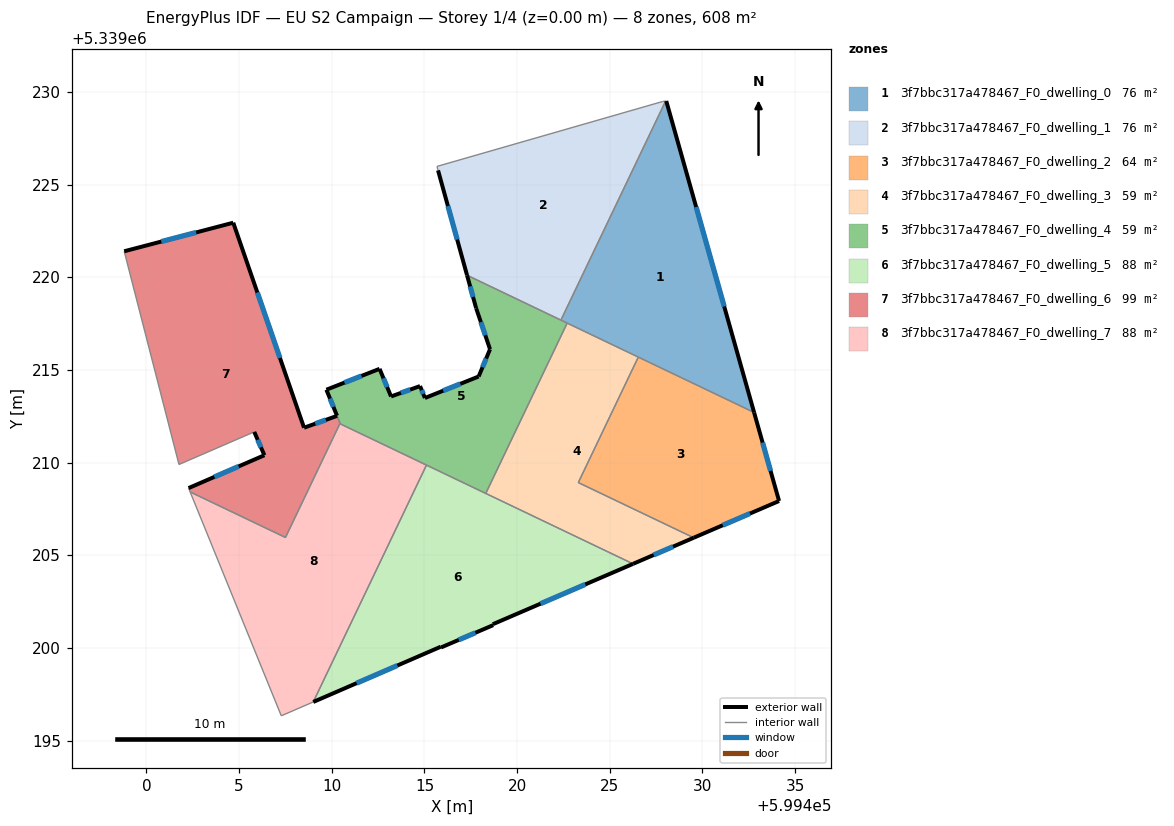
=== STOREY PLAN SPEC (per zone: floor XY polygon, exterior-wall plan segments, windows/doors) ===
zone 1: 3f7bbc317a478467_F0_dwelling_0  (76.0 m²)
  floor: (599428.05, 5339229.51) (599432.79, 5339212.71) (599422.36, 5339217.69) (599428.01, 5339229.50)
  exterior wall: (599432.79, 5339212.71) – (599428.05, 5339229.51)  [17.5 m]
    window: (599431.17, 5339218.42) – (599429.66, 5339223.79)  [5.3 m²]
  interior walls: 5
zone 2: 3f7bbc317a478467_F0_dwelling_1  (76.0 m²)
  floor: (599428.01, 5339229.50) (599422.36, 5339217.69) (599417.30, 5339220.11) (599415.73, 5339225.77) (599415.67, 5339225.98) (599427.83, 5339229.48)
  exterior wall: (599415.73, 5339225.77) – (599417.30, 5339220.11)  [5.9 m]
    window: (599416.26, 5339223.84) – (599416.76, 5339222.03)  [1.8 m²]
  interior walls: 5
zone 3: 3f7bbc317a478467_F0_dwelling_2  (64.2 m²)
  floor: (599432.79, 5339212.71) (599434.13, 5339207.93) (599429.53, 5339205.95) (599423.30, 5339208.92) (599426.54, 5339215.69)
  exterior wall: (599429.53, 5339205.95) – (599434.13, 5339207.93)  [5.0 m]
    window: (599431.09, 5339206.62) – (599432.57, 5339207.25)  [1.5 m²]
  exterior wall: (599434.13, 5339207.93) – (599432.79, 5339212.71)  [5.0 m]
    window: (599433.67, 5339209.55) – (599433.24, 5339211.08)  [1.5 m²]
  interior walls: 3
zone 4: 3f7bbc317a478467_F0_dwelling_3  (58.7 m²)
  floor: (599426.54, 5339215.69) (599423.30, 5339208.92) (599429.53, 5339205.95) (599426.25, 5339204.54) (599418.31, 5339208.34) (599422.70, 5339217.53)
  exterior wall: (599426.25, 5339204.54) – (599429.53, 5339205.95)  [3.6 m]
    window: (599427.37, 5339205.02) – (599428.41, 5339205.47)  [1.1 m²]
  interior walls: 5
zone 5: 3f7bbc317a478467_F0_dwelling_4  (58.6 m²)
  floor: (599422.70, 5339217.53) (599418.31, 5339208.34) (599410.46, 5339212.09) (599409.71, 5339213.93) (599412.58, 5339215.06) (599413.20, 5339213.57) (599414.76, 5339214.13) (599415.02, 5339213.48) (599417.92, 5339214.64) (599418.54, 5339216.12) (599417.79, 5339218.33) (599417.30, 5339220.11)
  exterior wall: (599409.71, 5339213.93) – (599410.28, 5339212.53)  [1.5 m]
    window: (599409.90, 5339213.45) – (599410.09, 5339213.00)  [0.5 m²]
  exterior wall: (599412.58, 5339215.06) – (599409.71, 5339213.93)  [3.1 m]
    window: (599411.60, 5339214.67) – (599410.68, 5339214.32)  [0.9 m²]
  exterior wall: (599413.20, 5339213.57) – (599412.58, 5339215.06)  [1.6 m]
    window: (599412.99, 5339214.07) – (599412.79, 5339214.55)  [0.5 m²]
  exterior wall: (599414.76, 5339214.13) – (599413.20, 5339213.57)  [1.7 m]
    window: (599414.23, 5339213.94) – (599413.73, 5339213.76)  [0.5 m²]
  exterior wall: (599415.02, 5339213.48) – (599414.76, 5339214.13)  [0.7 m]
    window: (599414.93, 5339213.70) – (599414.85, 5339213.91)  [0.2 m²]
  exterior wall: (599417.92, 5339214.64) – (599415.02, 5339213.48)  [3.1 m]
    window: (599416.94, 5339214.25) – (599416.01, 5339213.88)  [1.0 m²]
  exterior wall: (599418.54, 5339216.12) – (599417.92, 5339214.64)  [1.6 m]
    window: (599418.33, 5339215.61) – (599418.13, 5339215.14)  [0.5 m²]
  exterior wall: (599417.79, 5339218.33) – (599418.54, 5339216.12)  [2.3 m]
    window: (599418.04, 5339217.58) – (599418.28, 5339216.87)  [0.7 m²]
  exterior wall: (599417.30, 5339220.11) – (599417.79, 5339218.33)  [1.8 m]
    window: (599417.46, 5339219.50) – (599417.62, 5339218.94)  [0.6 m²]
  interior walls: 6
zone 6: 3f7bbc317a478467_F0_dwelling_5  (87.6 m²)
  floor: (599426.25, 5339204.54) (599418.69, 5339201.28) (599418.71, 5339201.23) (599415.89, 5339200.02) (599415.87, 5339200.06) (599409.00, 5339197.08) (599415.11, 5339209.87)
  exterior wall: (599418.69, 5339201.28) – (599426.25, 5339204.54)  [8.2 m]
    window: (599421.26, 5339202.39) – (599423.68, 5339203.43)  [2.5 m²]
  exterior wall: (599418.71, 5339201.23) – (599418.69, 5339201.28)  [0.1 m]
  exterior wall: (599415.89, 5339200.02) – (599418.71, 5339201.23)  [3.1 m]
    window: (599416.85, 5339200.43) – (599417.75, 5339200.82)  [0.9 m²]
  exterior wall: (599415.87, 5339200.06) – (599415.89, 5339200.02)  [0.0 m]
  exterior wall: (599409.00, 5339197.08) – (599415.87, 5339200.06)  [7.5 m]
    window: (599411.34, 5339198.10) – (599413.53, 5339199.05)  [2.3 m²]
  interior walls: 3
zone 7: 3f7bbc317a478467_F0_dwelling_6  (99.2 m²)
  floor: (599404.68, 5339222.94) (599408.50, 5339211.88) (599410.28, 5339212.52) (599410.46, 5339212.09) (599410.43, 5339212.10) (599407.50, 5339205.96) (599402.35, 5339208.42) (599402.27, 5339208.62) (599406.36, 5339210.40) (599405.81, 5339211.66) (599401.75, 5339209.90) (599398.80, 5339221.40)
  exterior wall: (599406.36, 5339210.40) – (599402.27, 5339208.62)  [4.5 m]
    window: (599404.97, 5339209.79) – (599403.66, 5339209.23)  [1.4 m²]
  exterior wall: (599405.81, 5339211.66) – (599406.36, 5339210.40)  [1.4 m]
    window: (599406.00, 5339211.23) – (599406.18, 5339210.82)  [0.4 m²]
  exterior wall: (599404.68, 5339222.94) – (599398.80, 5339221.40)  [6.1 m]
    window: (599402.68, 5339222.42) – (599400.80, 5339221.93)  [1.9 m²]
  exterior wall: (599408.50, 5339211.88) – (599404.68, 5339222.94)  [11.7 m]
    window: (599407.20, 5339215.64) – (599405.98, 5339219.18)  [3.6 m²]
  exterior wall: (599410.28, 5339212.52) – (599408.50, 5339211.88)  [1.9 m]
    window: (599409.68, 5339212.30) – (599409.11, 5339212.10)  [0.6 m²]
  interior walls: 7
zone 8: 3f7bbc317a478467_F0_dwelling_7  (87.6 m²)
  floor: (599415.11, 5339209.87) (599409.00, 5339197.08) (599407.27, 5339196.34) (599402.35, 5339208.42) (599407.50, 5339205.96) (599410.43, 5339212.10)
  interior walls: 7

=== DERIVED (storey summary) ===
Building: EU S2 Campaign
Storey: 1 of 4  (floor level z = 0.00 m)
Storey gross floor area: 607.8 m²
Zones on this storey: 8
  - 3f7bbc317a478467_F0_dwelling_0: floor 76.0 m²; exterior wall 17.5 m (52.4 m²); 1 window(s) 5.3 m²; WWR 10.2%
  - 3f7bbc317a478467_F0_dwelling_1: floor 76.0 m²; exterior wall 5.9 m (17.6 m²); 1 window(s) 1.8 m²; WWR 10.2%
  - 3f7bbc317a478467_F0_dwelling_2: floor 64.2 m²; exterior wall 10.0 m (29.9 m²); 2 window(s) 3.1 m²; WWR 10.2%
  - 3f7bbc317a478467_F0_dwelling_3: floor 58.7 m²; exterior wall 3.6 m (10.7 m²); 1 window(s) 1.1 m²; WWR 10.2%
  - 3f7bbc317a478467_F0_dwelling_4: floor 58.6 m²; exterior wall 17.5 m (52.4 m²); 9 window(s) 5.4 m²; WWR 10.2%
  - 3f7bbc317a478467_F0_dwelling_5: floor 87.6 m²; exterior wall 18.9 m (56.7 m²); 3 window(s) 5.8 m²; WWR 10.2%
  - 3f7bbc317a478467_F0_dwelling_6: floor 99.2 m²; exterior wall 25.5 m (76.5 m²); 5 window(s) 7.8 m²; WWR 10.2%
  - 3f7bbc317a478467_F0_dwelling_7: floor 87.6 m²
Zone adjacency (shared interzone walls):
  - 3f7bbc317a478467_F0_dwelling_0 ↔ 3f7bbc317a478467_F0_dwelling_1
  - 3f7bbc317a478467_F0_dwelling_0 ↔ 3f7bbc317a478467_F0_dwelling_2
  - 3f7bbc317a478467_F0_dwelling_0 ↔ 3f7bbc317a478467_F0_dwelling_3
  - 3f7bbc317a478467_F0_dwelling_0 ↔ 3f7bbc317a478467_F0_dwelling_4
  - 3f7bbc317a478467_F0_dwelling_1 ↔ 3f7bbc317a478467_F0_dwelling_4
  - 3f7bbc317a478467_F0_dwelling_2 ↔ 3f7bbc317a478467_F0_dwelling_3
  - 3f7bbc317a478467_F0_dwelling_3 ↔ 3f7bbc317a478467_F0_dwelling_4
  - 3f7bbc317a478467_F0_dwelling_3 ↔ 3f7bbc317a478467_F0_dwelling_5
  - 3f7bbc317a478467_F0_dwelling_4 ↔ 3f7bbc317a478467_F0_dwelling_5
  - 3f7bbc317a478467_F0_dwelling_4 ↔ 3f7bbc317a478467_F0_dwelling_6
  - 3f7bbc317a478467_F0_dwelling_4 ↔ 3f7bbc317a478467_F0_dwelling_7
  - 3f7bbc317a478467_F0_dwelling_5 ↔ 3f7bbc317a478467_F0_dwelling_7
  - 3f7bbc317a478467_F0_dwelling_6 ↔ 3f7bbc317a478467_F0_dwelling_7